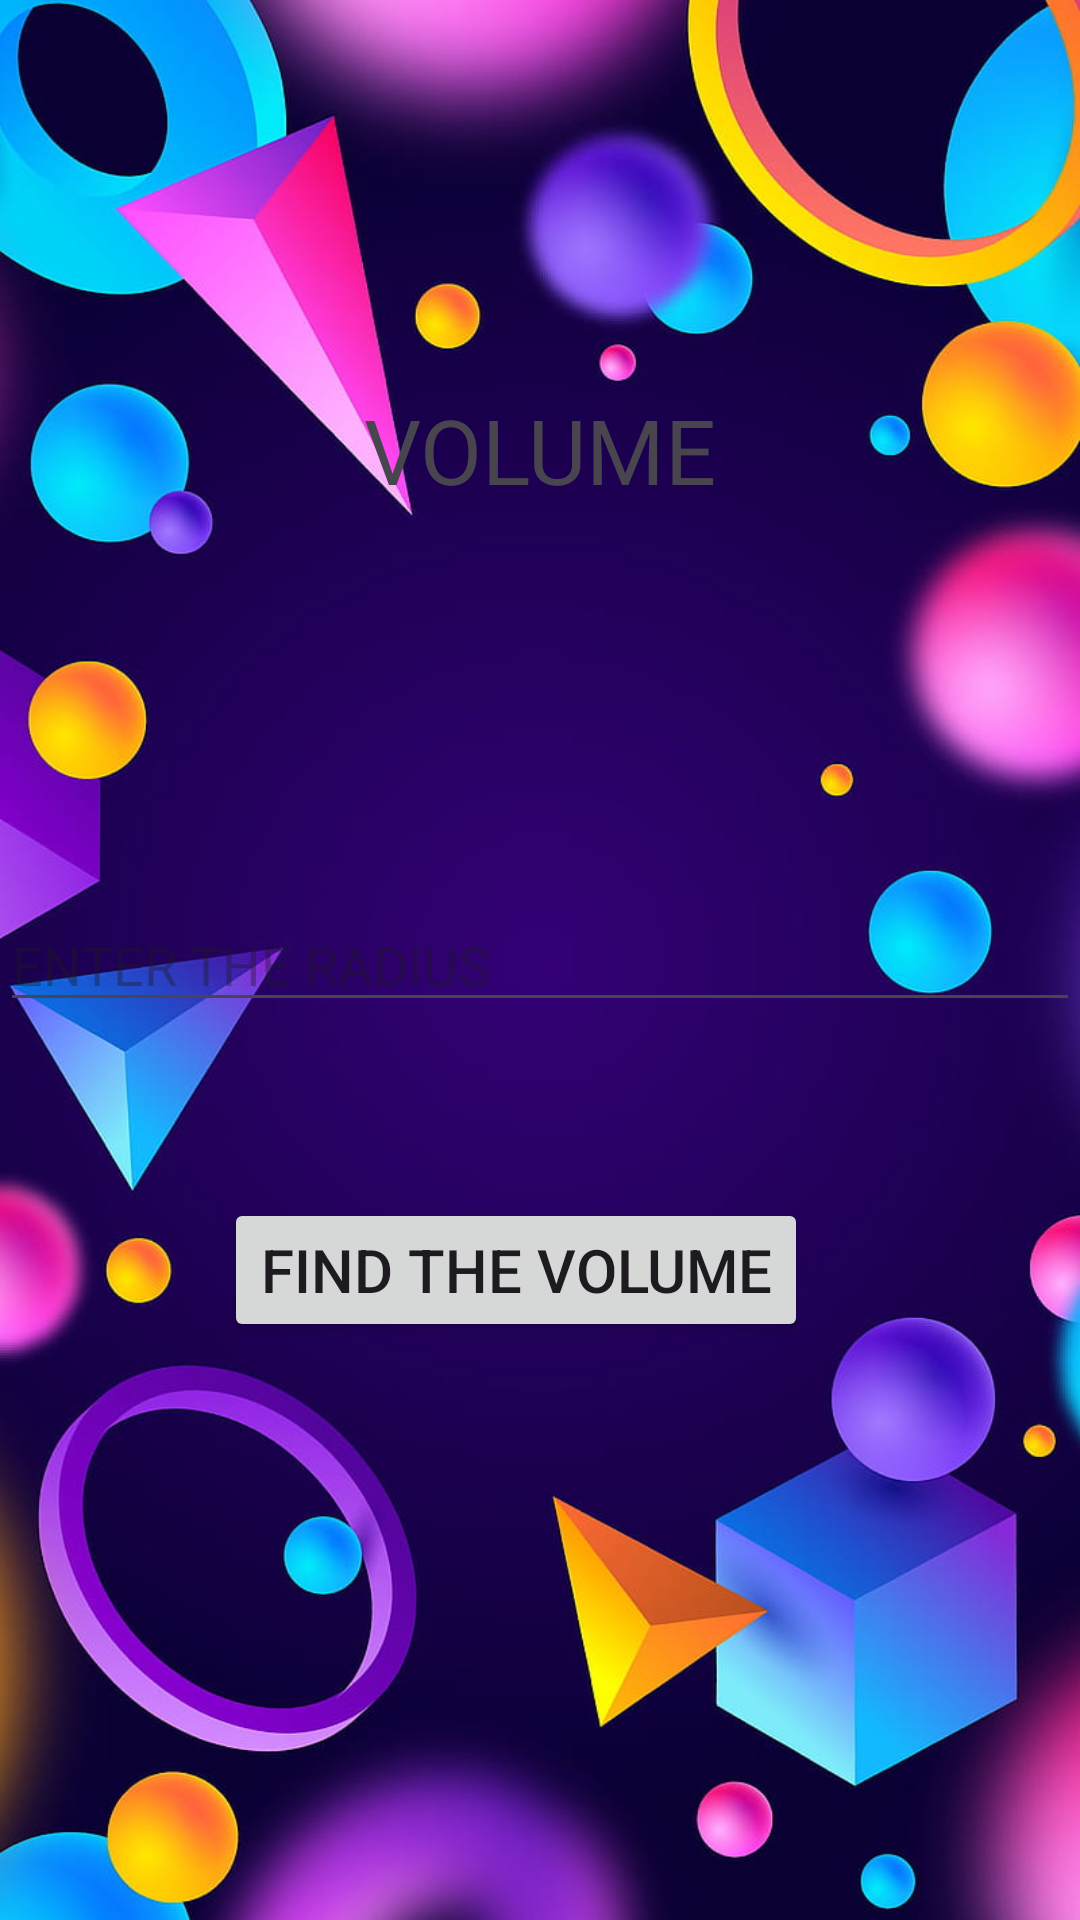

The Android layout XML behind this screen, and the referenced resources:
<!-- AndroidManifest.xml: application theme Theme.Shapes_Volume -->
<!-- res/layout/activity_sphere_volume.xml -->
<?xml version="1.0" encoding="utf-8"?>
<androidx.constraintlayout.widget.ConstraintLayout xmlns:android="http://schemas.android.com/apk/res/android"
    xmlns:app="http://schemas.android.com/apk/res-auto"
    xmlns:tools="http://schemas.android.com/tools"
    android:layout_width="match_parent"
    android:layout_height="match_parent"
    tools:context=".Sphere_volume"
    android:background="@drawable/bg2"


    >


    <TextView
        android:id="@+id/txt"
        android:layout_width="wrap_content"
        android:layout_height="wrap_content"
        android:text="VOLUME"
        android:textSize="30dp"
        app:layout_constraintBottom_toTopOf="@+id/editText"
        app:layout_constraintEnd_toEndOf="parent"
        app:layout_constraintStart_toStartOf="parent"
        app:layout_constraintTop_toTopOf="parent" />

    <EditText
        android:id="@+id/editText"
        android:layout_width="match_parent"
        android:layout_height="wrap_content"
        android:hint="ENTER THE RADIUS"
        android:textColor="@color/white"
        app:layout_constraintBottom_toBottomOf="parent"
        app:layout_constraintStart_toStartOf="parent"
        app:layout_constraintTop_toTopOf="parent" />

    <Button
        android:id="@+id/button"
        android:layout_width="wrap_content"
        android:layout_height="wrap_content"
        android:text="FIND THE VOLUME"
        android:textSize="20dp"
        app:layout_constraintBottom_toBottomOf="parent"
        app:layout_constraintEnd_toEndOf="@+id/editText"
        app:layout_constraintHorizontal_bias="0.452"
        app:layout_constraintStart_toStartOf="@+id/editText"
        app:layout_constraintTop_toBottomOf="@+id/editText"
        app:layout_constraintVertical_bias="0.234" />


</androidx.constraintlayout.widget.ConstraintLayout>
<!-- resources referenced by this layout -->
<resources>
  <!-- drawable bg2: jpg bitmap (drawable, 88632 bytes) -->
  <style name="Theme.Shapes_Volume" parent="Base.Theme.Shapes_Volume" />
  <style name="Base.Theme.Shapes_Volume" parent="Theme.Material3.DayNight.NoActionBar">
          
          
      </style>
  <!-- not gathered from this repository: default colours our renderer supplied (Android Studio template values) -->
  <color name="white">#FFFFFFFF</color>
</resources>
